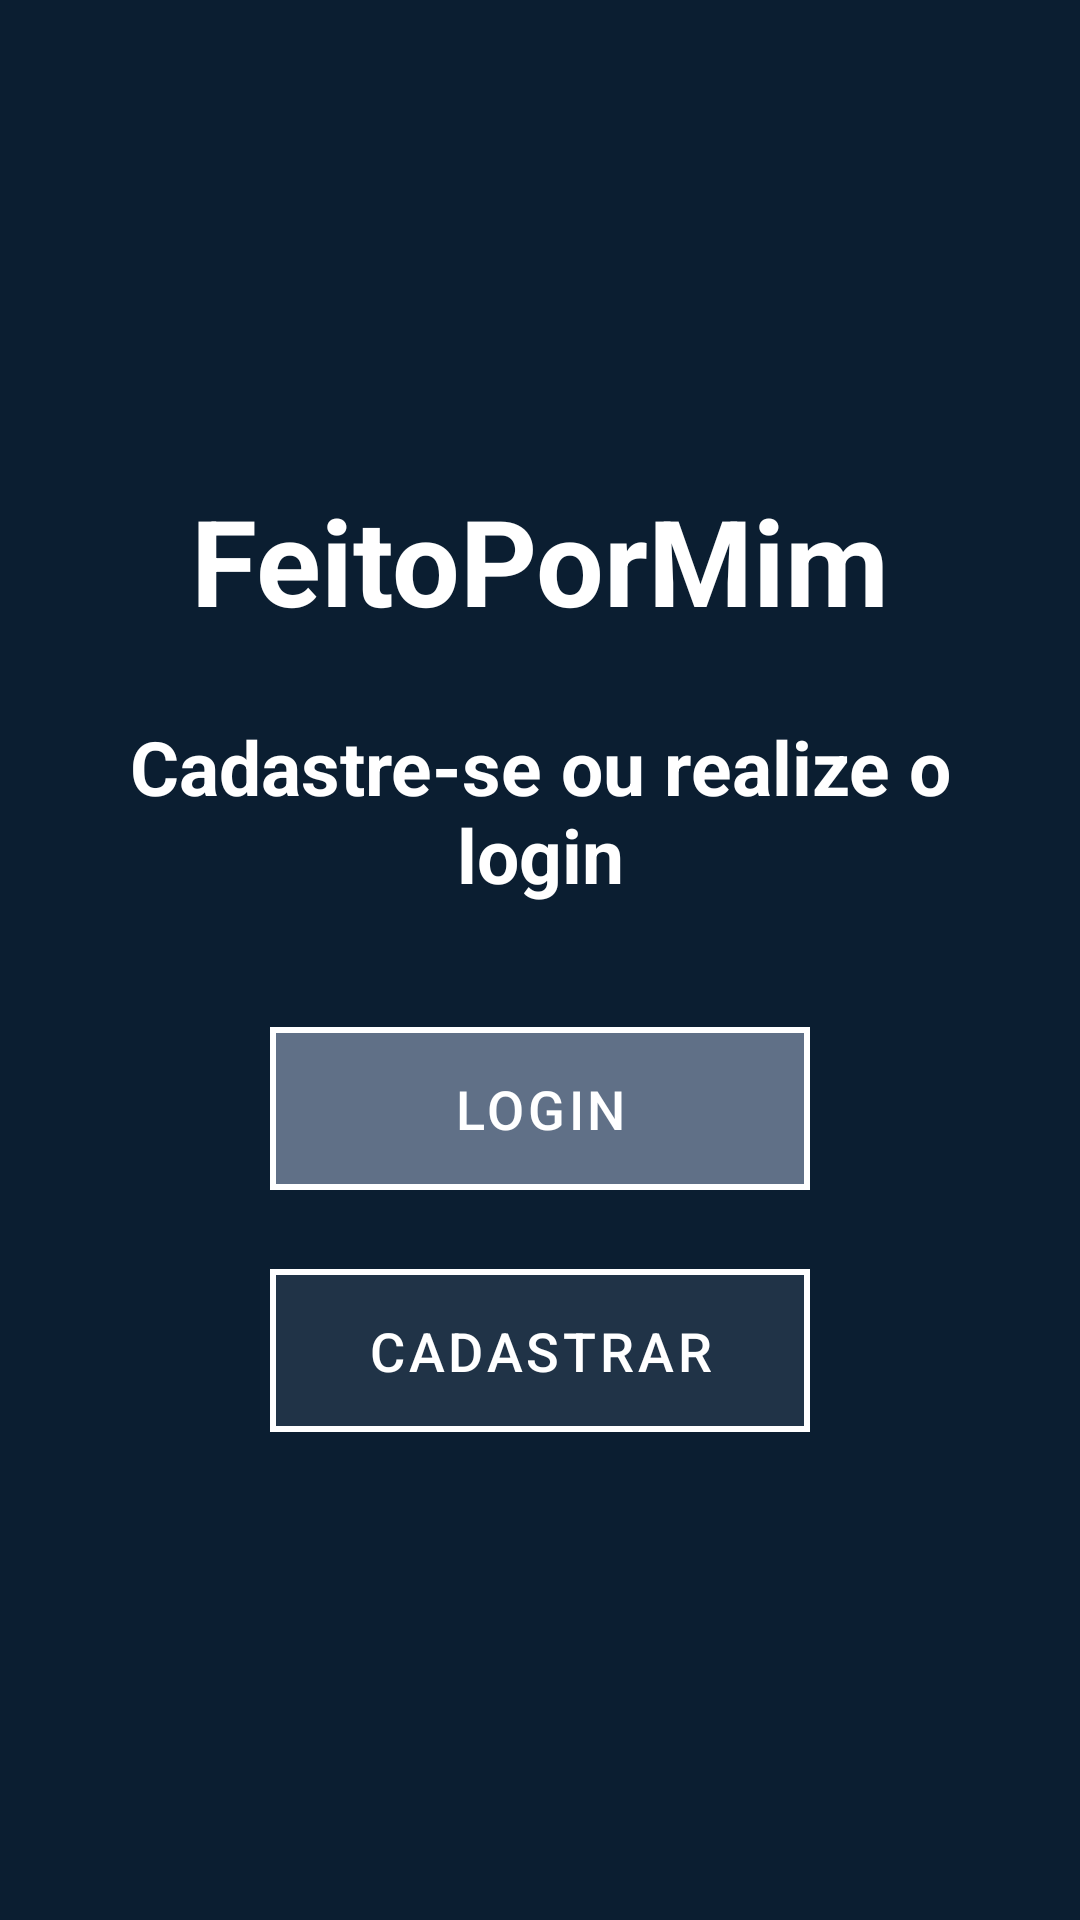

Produce the Android XML layout that renders to this screen, including the resource entries it uses.
<!-- AndroidManifest.xml: application theme Theme.FeitoPorMim -->
<!-- res/layout/activity_main.xml -->
<?xml version="1.0" encoding="utf-8"?>
<androidx.constraintlayout.widget.ConstraintLayout xmlns:android="http://schemas.android.com/apk/res/android"
    xmlns:app="http://schemas.android.com/apk/res-auto"
    xmlns:tools="http://schemas.android.com/tools"
    android:id="@+id/main"
    android:layout_width="match_parent"
    android:layout_height="match_parent"
    android:background="@color/background_app"
    android:padding="20dp"
    tools:context=".ui.activities.main.MainActivity">

    <ImageView
        android:id="@+id/icon"
        android:layout_width="100dp"
        android:layout_height="100dp"
        android:layout_marginTop="20dp"
        android:contentDescription="Teste"
        android:src="@drawable/ic_logo"
        app:layout_constraintBottom_toTopOf="@id/title"
        app:layout_constraintEnd_toEndOf="parent"
        app:layout_constraintStart_toStartOf="parent"
        app:layout_constraintTop_toTopOf="parent"
        app:tint="@color/white" />

    <TextView
        android:id="@+id/title"
        android:layout_width="wrap_content"
        android:layout_height="wrap_content"
        android:layout_marginTop="20dp"
        android:text="@string/app_name"
        android:textColor="@color/white"
        android:textSize="40sp"
        android:textStyle="bold"
        app:layout_constraintEnd_toEndOf="@+id/icon"
        app:layout_constraintStart_toStartOf="@+id/icon"
        app:layout_constraintTop_toBottomOf="@+id/icon" />

    <TextView
        android:id="@+id/subtitle"
        android:layout_width="wrap_content"
        android:layout_height="wrap_content"
        android:layout_marginTop="20dp"
        android:text="Cadastre-se ou realize o login"
        android:textAlignment="center"
        android:textColor="@color/white"
        android:textSize="25sp"
        android:textStyle="bold"
        app:layout_constraintBottom_toTopOf="@id/login_button"
        app:layout_constraintEnd_toEndOf="parent"
        app:layout_constraintStart_toStartOf="parent"
        app:layout_constraintTop_toTopOf="@+id/guideline13" />

    <com.google.android.material.button.MaterialButton
        android:id="@+id/login_button"
        android:layout_width="180dp"
        android:layout_height="wrap_content"
        android:layout_marginTop="18dp"
        android:backgroundTint="@color/dusty_denim"
        android:paddingHorizontal="50dp"
        android:paddingVertical="15dp"
        android:text="@string/login_button_text"
        android:textColor="@color/white"
        android:textSize="18sp"
        app:cornerRadius="0dp"
        app:strokeColor="@color/white"
        app:strokeWidth="2dp"
        app:iconGravity="textStart"
        android:textAllCaps="true"
        android:letterSpacing="0.07"
        app:layout_constraintBottom_toTopOf="@id/register_button"
        app:layout_constraintEnd_toEndOf="parent"
        app:layout_constraintStart_toStartOf="parent"
        app:layout_constraintTop_toBottomOf="@+id/subtitle" />


    <com.google.android.material.button.MaterialButton
        android:id="@+id/register_button"
        android:layout_width="180dp"
        android:layout_height="wrap_content"
        android:backgroundTint="@color/deep_steel_blue"
        android:paddingHorizontal="20dp"
        android:paddingVertical="15dp"
        android:text="@string/register_button_text"
        android:textColor="@color/white"
        android:textSize="18sp"
        app:strokeColor="@color/white"
        app:strokeWidth="2dp"
        app:cornerRadius="0dp"
        app:iconGravity="textStart"
        android:textAllCaps="true"
        android:letterSpacing="0.07"
        app:layout_constraintBottom_toTopOf="@+id/guideline14"
        app:layout_constraintEnd_toEndOf="parent"
        app:layout_constraintStart_toStartOf="parent"
        app:layout_constraintTop_toBottomOf="@+id/login_button" />

    <androidx.constraintlayout.widget.Guideline
        android:id="@+id/guideline13"
        android:layout_width="wrap_content"
        android:layout_height="wrap_content"
        android:orientation="horizontal"
        app:layout_constraintGuide_percent="0.3" />

    <androidx.constraintlayout.widget.Guideline
        android:id="@+id/guideline14"
        android:layout_width="wrap_content"
        android:layout_height="wrap_content"
        android:orientation="horizontal"
        app:layout_constraintGuide_percent="0.8" />

</androidx.constraintlayout.widget.ConstraintLayout>
<!-- resources referenced by this layout -->
<resources>
  <color name="background_app">#0b1e31</color>
  <color name="deep_steel_blue">#203347</color>
  <color name="dusty_denim">#607087</color>
  <color name="white">#FFFFFFFF</color>
  <string name="app_name">FeitoPorMim</string>
  <string name="login_button_text">Login</string>
  <string name="register_button_text">Cadastrar</string>
  <style name="Theme.FeitoPorMim" parent="Base.Theme.FeitoPorMim">
          <item name="actionOverflowButtonStyle">@style/ActionOverflowButton</item>
          <item name="android:itemBackground">@drawable/custom_item_menu</item>
          <item name="android:actionOverflowMenuStyle">@color/white</item>
      </style>
  <style name="Base.Theme.FeitoPorMim" parent="Theme.Material3.DayNight.NoActionBar" />
  <style name="ActionOverflowButton" parent="Widget.AppCompat.ActionButton.Overflow">
          <item name="android:tint">@color/white</item>
      </style>
  <!-- drawable custom_item_menu (drawable) -->
  <?xml version="1.0" encoding="utf-8"?>
  <shape xmlns:android="http://schemas.android.com/apk/res/android">
      <solid android:color="@color/button_color"/>
      <stroke android:color="@color/white" android:width=".5dp"/>
  </shape>
  <color name="button_color">#0070BB</color>
</resources>
